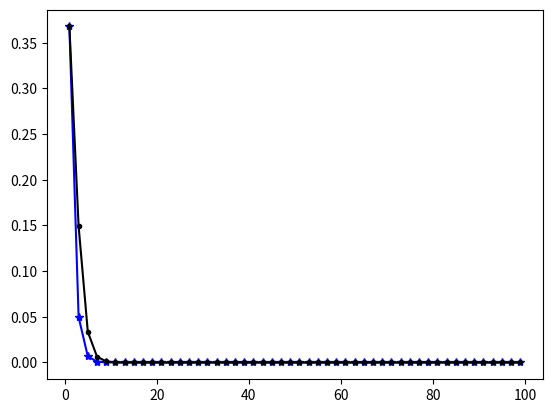

This chart was generated by the following Python code:
import numpy as np
import matplotlib.pyplot as plt
import scipy.stats as st
fig=plt.figure()
ax=fig.add_subplot(1,1,1)
lam=1
x1= np.arange(1, 100, 2)
plt.ion()
for a in np.arange(10,1,-1):
    y1=st.expon.pdf(x1,scale=lam)
    y2=st.gamma.pdf(x1,a,scale=1/lam)
    ax.cla()
    ax.plot(x1,y1,marker="*",color='b')
    ax.plot(x1,y2,marker=".",color='k')
    plt.pause(0.1)
